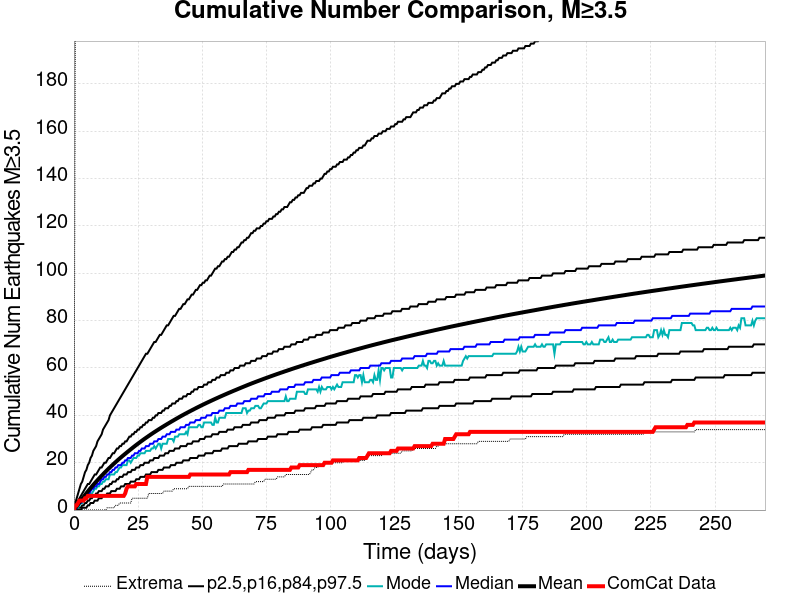

Source data for this figure (header and first rows):
Time (days), ComCat Data, Simulation Mean, Simulation Median, Simulation Mode, Simulation Minimum, Simulation Maximum, 2.5 %-ile, 16 %-ile, 84 %-ile, 97.5 %-ile
0.0, 0.0, 0.0, 0.0, 0.0, 0.0, 0.0, 0.0, 0.0, 0.0, 0.0
0.54, 2.0, 0.7932, 0.0, 0.0, 0.0, 208.0, 0.0, 0.0, 2.0, 3.0
1.08, 2.0, 1.616, 1.0, 1.0, 0.0, 263.0, 0.0, 0.0, 3.0, 5.0
1.62, 3.0, 2.433, 2.0, 1.0, 0.0, 295.0, 0.0, 1.0, 4.0, 7.0
2.16, 4.0, 3.25, 3.0, 2.0, 0.0, 309.0, 0.0, 1.0, 5.0, 9.0
2.7, 4.0, 4.046, 3.0, 3.0, 0.0, 330.0, 0.0, 1.0, 6.0, 11.0
3.24, 4.0, 4.828, 4.0, 3.0, 0.0, 354.0, 1.0, 2.0, 7.0, 12.0
3.78, 4.0, 5.6, 5.0, 4.0, 0.0, 368.0, 1.0, 2.0, 8.0, 14.0
4.32, 5.0, 6.358, 5.0, 5.0, 0.0, 371.0, 1.0, 3.0, 9.0, 16.0
4.86, 5.0, 7.099, 6.0, 5.0, 0.0, 385.0, 1.0, 3.0, 10.0, 17.0
5.4, 6.0, 7.839, 7.0, 6.0, 0.0, 392.0, 2.0, 4.0, 11.0, 19.0
5.94, 6.0, 8.571, 7.0, 7.0, 0.0, 396.0, 2.0, 4.0, 11.0, 20.0
6.48, 6.0, 9.28, 8.0, 7.0, 0.0, 400.0, 3.0, 5.0, 12.0, 22.0
7.02, 6.0, 9.97, 9.0, 7.0, 0.0, 406.0, 3.0, 5.0, 13.0, 23.0
7.56, 6.0, 10.64, 9.0, 8.0, 0.0, 412.0, 3.0, 6.0, 14.0, 25.0
8.1, 6.0, 11.31, 10.0, 9.0, 0.0, 437.0, 4.0, 6.0, 15.0, 26.0
8.64, 6.0, 11.96, 10.0, 9.0, 0.0, 444.0, 4.0, 7.0, 15.0, 27.0
9.18, 6.0, 12.6, 11.0, 10.0, 0.0, 446.0, 4.0, 7.0, 16.0, 29.0
9.72, 6.0, 13.24, 11.0, 10.0, 0.0, 450.0, 5.0, 8.0, 17.0, 30.0
10.26, 6.0, 13.86, 12.0, 11.0, 0.0, 458.0, 5.0, 8.0, 18.0, 31.0
10.8, 6.0, 14.49, 13.0, 11.0, 0.0, 467.0, 5.0, 8.0, 18.0, 32.0
11.34, 6.0, 15.1, 13.0, 12.0, 0.0, 491.0, 6.0, 9.0, 19.0, 34.0
11.88, 6.0, 15.69, 14.0, 12.0, 0.0, 553.0, 6.0, 9.0, 20.0, 35.0
12.42, 6.0, 16.29, 14.0, 13.0, 0.0, 604.0, 6.0, 10.0, 20.0, 36.0
12.96, 6.0, 16.88, 15.0, 13.0, 1.0, 623.0, 7.0, 10.0, 21.0, 37.0
13.5, 6.0, 17.46, 15.0, 13.0, 1.0, 655.0, 7.0, 10.0, 22.0, 38.0
14.04, 6.0, 18.02, 16.0, 15.0, 1.0, 671.0, 7.0, 11.0, 22.0, 40.0
14.58, 6.0, 18.58, 16.0, 15.0, 1.0, 691.0, 8.0, 11.0, 23.0, 41.0
15.12, 6.0, 19.13, 17.0, 15.0, 1.0, 704.0, 8.0, 12.0, 24.0, 42.0
15.66, 6.0, 19.67, 17.0, 15.0, 1.0, 720.0, 8.0, 12.0, 24.0, 43.0
16.2, 6.0, 20.21, 18.0, 16.0, 2.0, 734.0, 8.0, 12.0, 25.0, 44.0
16.74, 6.0, 20.74, 18.0, 16.0, 2.0, 741.0, 9.0, 13.0, 26.0, 45.0
17.28, 6.0, 21.26, 19.0, 17.0, 2.0, 757.0, 9.0, 13.0, 26.0, 46.0
17.82, 6.0, 21.77, 19.0, 18.0, 3.0, 765.0, 9.0, 14.0, 27.0, 47.0
18.36, 6.0, 22.27, 19.0, 18.0, 3.0, 775.0, 10.0, 14.0, 27.0, 48.0
18.9, 6.0, 22.78, 20.0, 19.0, 3.0, 781.0, 10.0, 14.0, 28.0, 49.0
19.44, 6.0, 23.27, 20.0, 19.0, 3.0, 792.0, 10.0, 15.0, 28.0, 50.0
19.98, 7.0, 23.75, 21.0, 19.0, 3.0, 804.0, 11.0, 15.0, 29.0, 51.0
20.52, 9.0, 24.23, 21.0, 19.0, 3.0, 808.0, 11.0, 15.0, 29.0, 52.0
21.06, 10.0, 24.71, 22.0, 21.0, 3.0, 814.0, 11.0, 16.0, 30.0, 53.0
21.6, 10.0, 25.19, 22.0, 21.0, 3.0, 819.0, 11.0, 16.0, 31.0, 54.0
22.14, 10.0, 25.65, 22.0, 20.0, 3.0, 825.0, 12.0, 16.0, 31.0, 55.0
22.68, 10.0, 26.12, 23.0, 21.0, 5.0, 829.0, 12.0, 17.0, 32.0, 56.0
23.22, 10.0, 26.58, 23.0, 22.0, 5.0, 835.0, 12.0, 17.0, 32.0, 57.0
23.76, 10.0, 27.04, 24.0, 22.0, 5.0, 842.0, 12.0, 17.0, 33.0, 58.0
24.3, 11.0, 27.5, 24.0, 22.0, 5.0, 845.0, 13.0, 18.0, 33.0, 59.0
24.84, 11.0, 27.94, 24.0, 23.0, 5.0, 847.0, 13.0, 18.0, 34.0, 60.0
25.38, 11.0, 28.37, 25.0, 23.0, 5.0, 853.0, 13.0, 18.0, 34.0, 61.0
25.92, 11.0, 28.81, 25.0, 24.0, 5.0, 859.0, 14.0, 19.0, 35.0, 62.0
26.46, 11.0, 29.24, 26.0, 24.0, 5.0, 860.0, 14.0, 19.0, 35.0, 63.0
27, 11.0, 29.67, 26.0, 24.0, 5.0, 861.0, 14.0, 19.0, 36.0, 64.0
27.54, 11.0, 30.09, 26.0, 24.0, 5.0, 870.0, 14.0, 20.0, 36.0, 65.0
28.08, 11.0, 30.5, 27.0, 25.0, 5.0, 872.0, 15.0, 20.0, 37.0, 66.0
28.62, 14.0, 30.91, 27.0, 25.0, 5.0, 875.0, 15.0, 20.0, 37.0, 66.0
29.16, 14.0, 31.31, 27.0, 25.0, 7.0, 877.0, 15.0, 20.0, 38.0, 67.0
29.7, 14.0, 31.72, 28.0, 25.0, 7.0, 882.0, 15.0, 21.0, 38.0, 68.0
30.24, 14.0, 32.12, 28.0, 26.0, 7.0, 883.0, 16.0, 21.0, 38.0, 69.0
30.78, 14.0, 32.5, 28.0, 26.0, 7.0, 884.0, 16.0, 21.0, 39.0, 70.0
31.32, 14.0, 32.89, 29.0, 27.0, 7.0, 886.0, 16.0, 22.0, 39.0, 71.0
31.86, 14.0, 33.27, 29.0, 26.0, 7.0, 891.0, 16.0, 22.0, 40.0, 71.0
... 440 more rows
